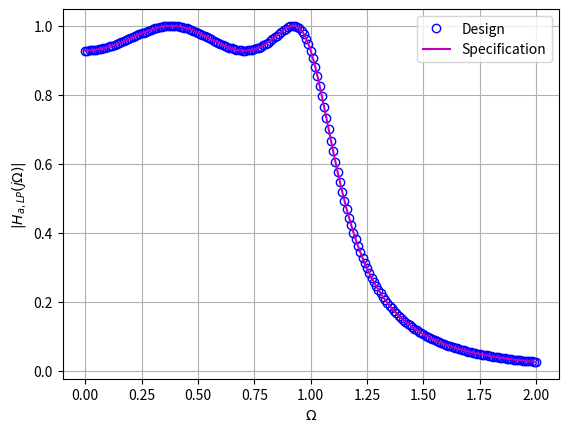

Source code (Python):

import numpy as np
import matplotlib.pyplot as plt

# Function to generate Chebyshev polynomial coefficients of order N
def cheb(N):
    if N == 0:
        return np.array([1])
    elif N == 1:
        return np.array([1, 0])
    else:
        u = np.array([1])
        v = np.array([1, 0])
        for i in range(1, N):
            p = np.convolve([2, 0], v)
            m, n = len(p), len(u)
            w = p + np.concatenate((np.zeros(m - n), u))
            u = v
            v = w
        return w

# The low-pass Chebyshev design parameters
epsilon = 0.4
N = 4

# Analytically obtaining the roots of the Chebyshev polynomial
# in the left half of the complex plane
beta = ((np.sqrt(1 + epsilon ** 2) + 1) / epsilon) ** (1 / N)
r1 = (beta ** 2 - 1) / (2 * beta)
r2 = (beta ** 2 + 1) / (2 * beta)

# Obtaining the polynomial approximation for the low pass
# Chebyshev filter to obtain a stable filter
u = np.array([1])
for n in range(N // 2):
    phi = np.pi / 2 + (2 * n + 1) * np.pi / (2 * N)
    v = np.array([1, -2 * r1 * np.cos(phi), r1 ** 2 * np.cos(phi) ** 2 + r2 ** 2 * np.sin(phi) ** 2])
    p = np.convolve(v, u)
    u = p

# Evaluating the gain of the stable lowpass filter
# The gain has to be 1/sqrt(1+epsilon^2) at Omega = 1
G = np.abs(np.polyval(p, 1j)) / np.sqrt(1 + epsilon ** 2)

# Plotting the magnitude response of the stable filter
# and comparing with the desired response for the purpose
# of verification
Omega = np.arange(0, 2.01, 0.01)
H_stable = np.abs(G / np.polyval(p, 1j * Omega))
p1 = epsilon ** 2 * np.convolve(cheb(N), cheb(N)) + np.concatenate((np.zeros(2 * N), [1]))
H_cheb = np.abs(np.sqrt(1 / np.polyval(p1, 1j * Omega)))

plt.plot(Omega, H_stable, 'bo',fillstyle = 'none', label='Design')
plt.plot(Omega, H_cheb, 'm', label='Specification')
plt.xlabel('$\\Omega$')
plt.ylabel('$|H_{a,LP}(j\\Omega)|$')
plt.legend()
plt.grid()
plt.savefig('fig2.png')
plt.show()
